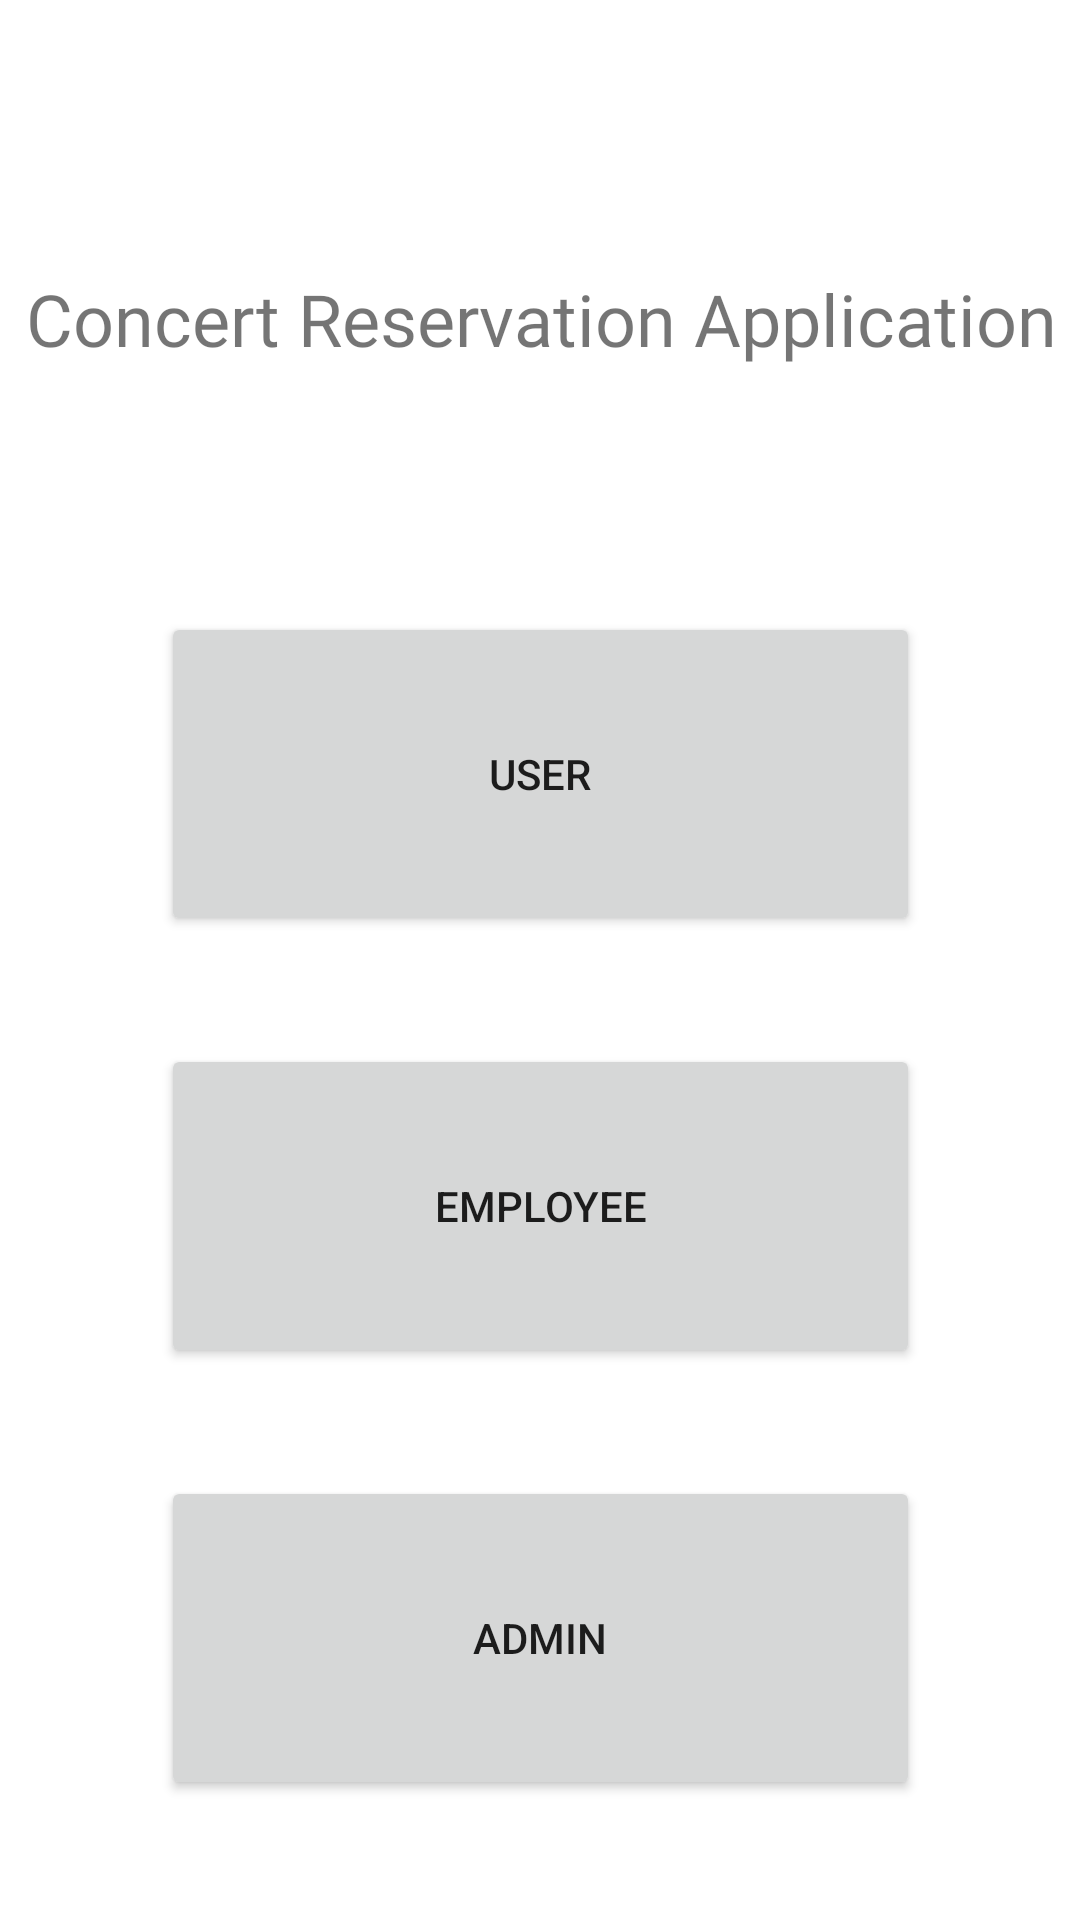

Reconstruct the res/layout file that produces this screen, plus the resources it refers to.
<!-- AndroidManifest.xml: application theme Theme.ConcertReservationApplication -->
<!-- res/layout/activity_main.xml -->
<?xml version="1.0" encoding="utf-8"?>
<androidx.constraintlayout.widget.ConstraintLayout xmlns:android="http://schemas.android.com/apk/res/android"
    xmlns:app="http://schemas.android.com/apk/res-auto"
    xmlns:tools="http://schemas.android.com/tools"
    android:layout_width="match_parent"
    android:layout_height="match_parent">


    <TextView
        android:id="@+id/logInText"
        android:layout_width="414dp"
        android:layout_height="78dp"
        android:fontFamily="@font/archivo_black"
        android:text="Concert Reservation Application"
        android:textAlignment="center"
        android:textSize="24sp"
        app:layout_constraintBottom_toBottomOf="parent"
        app:layout_constraintLeft_toLeftOf="parent"
        app:layout_constraintRight_toRightOf="parent"
        app:layout_constraintTop_toTopOf="parent"
        app:layout_constraintVertical_bias="0.16" />

    <Button
        android:id="@+id/homePageLogInAsAdmin"
        android:layout_width="253dp"
        android:layout_height="108dp"
        android:layout_marginTop="36dp"
        android:text="Admin"
        app:layout_constraintBottom_toBottomOf="parent"
        app:layout_constraintEnd_toEndOf="parent"
        app:layout_constraintStart_toStartOf="parent"
        app:layout_constraintTop_toBottomOf="@+id/homePageLogInAsEmployee"
        app:layout_constraintVertical_bias="0.0" />

    <Button
        android:id="@+id/homePageButtonLogInAsUser"
        android:layout_width="253dp"
        android:layout_height="108dp"
        android:layout_marginTop="36dp"
        android:text="User"
        app:layout_constraintEnd_toEndOf="parent"
        app:layout_constraintStart_toStartOf="parent"
        app:layout_constraintTop_toBottomOf="@+id/logInText" />

    <Button
        android:id="@+id/homePageLogInAsEmployee"
        android:layout_width="253dp"
        android:layout_height="108dp"
        android:layout_marginTop="36dp"
        android:text="Employee"
        app:layout_constraintEnd_toEndOf="parent"
        app:layout_constraintStart_toStartOf="parent"
        app:layout_constraintTop_toBottomOf="@+id/homePageButtonLogInAsUser" />

</androidx.constraintlayout.widget.ConstraintLayout>
<!-- resources referenced by this layout -->
<resources>
  <style name="Theme.ConcertReservationApplication" parent="Theme.MaterialComponents.DayNight.DarkActionBar">
          
          <item name="colorPrimary">@color/purple_500</item>
          <item name="colorPrimaryVariant">@color/purple_700</item>
          <item name="colorOnPrimary">@color/white</item>
          
          <item name="colorSecondary">@color/teal_200</item>
          <item name="colorSecondaryVariant">@color/teal_700</item>
          <item name="colorOnSecondary">@color/black</item>
          
          <item name="android:statusBarColor" tools:targetApi="l">?attr/colorPrimaryVariant</item>
          
      </style>
  <!-- not gathered from this repository: default colours our renderer supplied (Android Studio template values) -->
  <color name="purple_500">#FF6200EE</color>
  <color name="purple_700">#FF3700B3</color>
  <color name="teal_200">#FF03DAC5</color>
  <color name="teal_700">#FF018786</color>
  <color name="black">#FF000000</color>
  <color name="white">#FFFFFFFF</color>
</resources>
